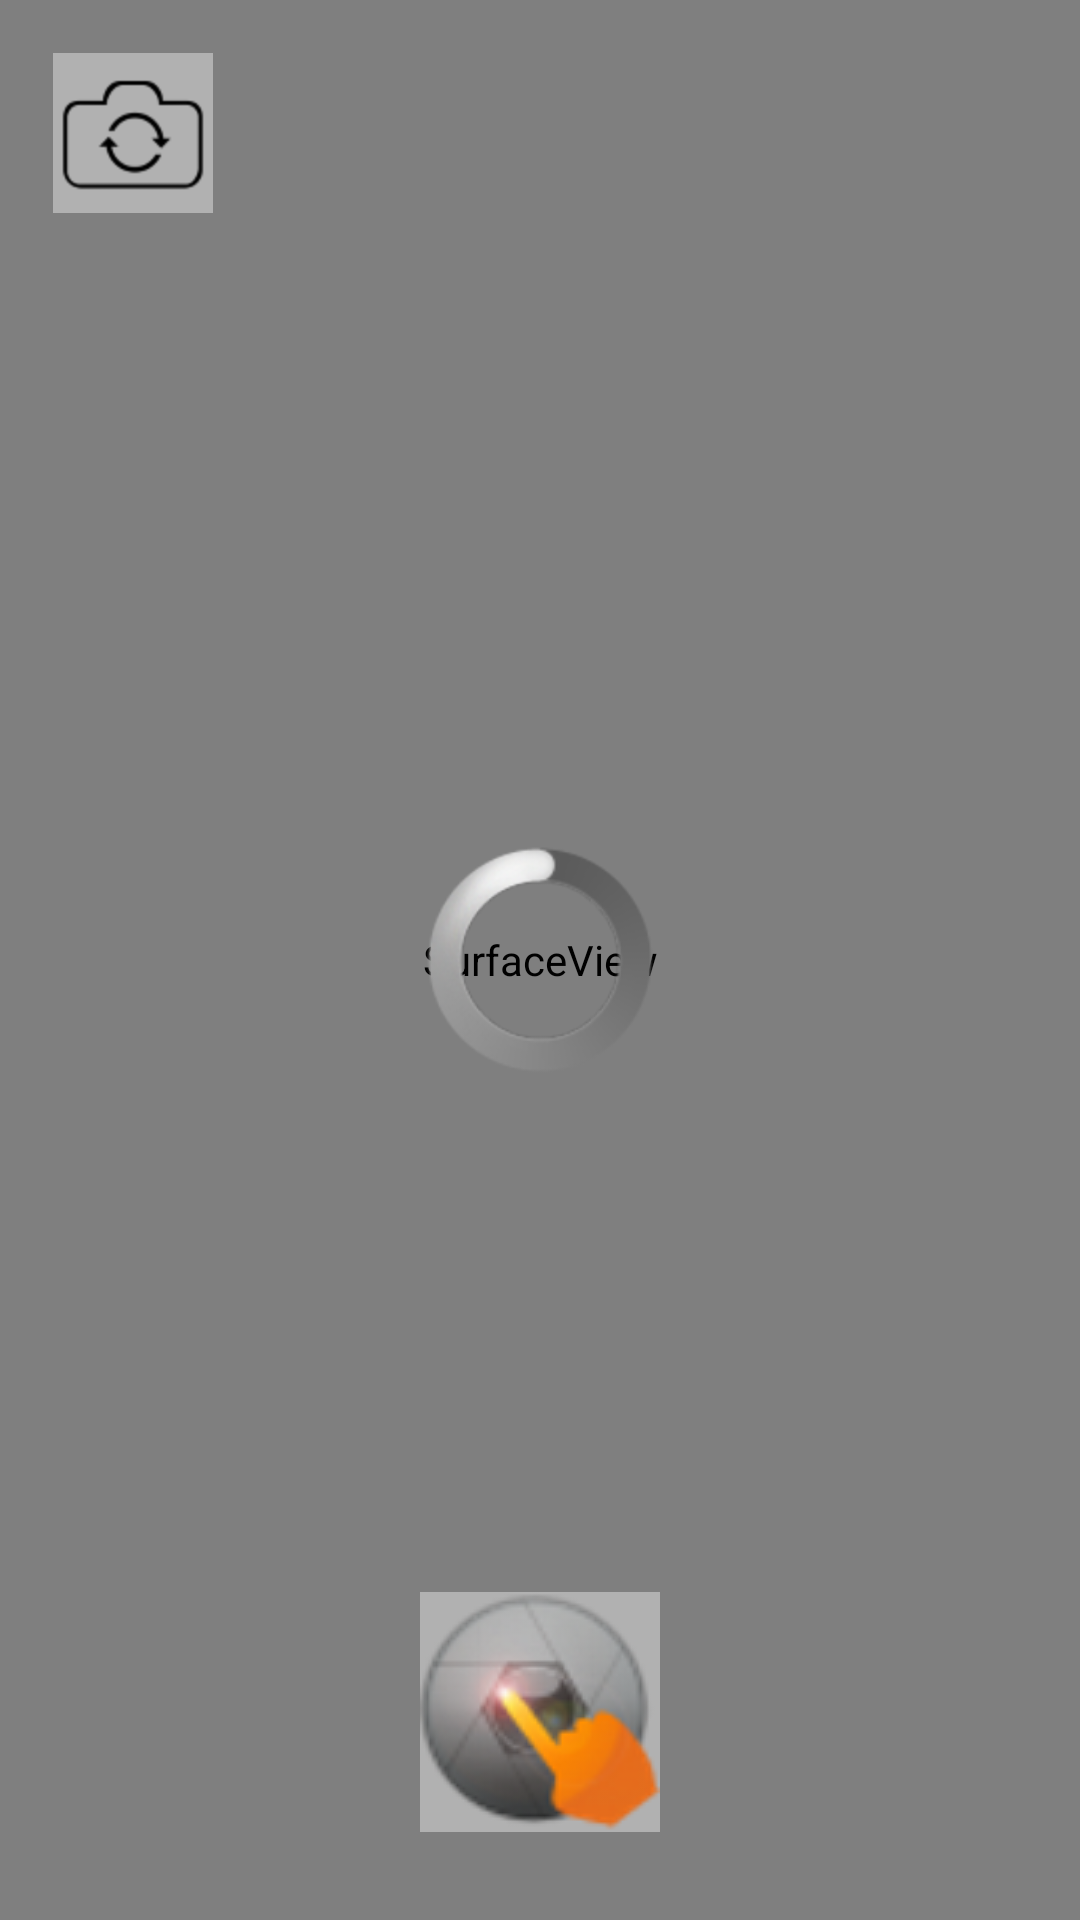

Android layout source for this screen:
<!-- AndroidManifest.xml: application theme AppTheme -->
<!-- res/layout/fragment_echo_camera.xml -->
<?xml version="1.0" encoding="utf-8"?>
<FrameLayout xmlns:android="http://schemas.android.com/apk/res/android"
    android:layout_width="match_parent"
    android:layout_height="match_parent" >

    <FrameLayout
        android:orientation="vertical"
        android:layout_width="match_parent"
        android:layout_height="match_parent">

        <SurfaceView
            android:id="@+id/echo_camera_surfaceView"
            android:layout_width="match_parent"
            android:layout_height="match_parent"
            />


        <LinearLayout
            android:layout_width="wrap_content"
            android:layout_height="wrap_content"
            android:orientation="vertical"
            android:layout_gravity="bottom|center"
            >
            <ImageButton
                android:id="@+id/echo_camera_take_picture_button"
                android:layout_width="wrap_content"
                android:layout_height="wrap_content"
                android:src="@drawable/click"
                android:background="#64ffffff"
                />
            <View
                android:layout_width="fill_parent"
                android:layout_height="5mm"
                android:background="@android:color/transparent"
                />
        </LinearLayout>

        <ImageButton
            android:id="@+id/echo_camera_toggle_selfie"
            android:layout_width="wrap_content"
            android:layout_height="wrap_content"
            android:src="@drawable/selfie_toggle"
            android:background="#64ffffff"
            android:layout_gravity="top|left"
            android:layout_marginLeft="3mm"
            android:layout_marginTop="3mm" />
    </FrameLayout>

    <FrameLayout
        android:id="@+id/echo_camera_progress_container"
        android:layout_width="fill_parent"
        android:layout_height="fill_parent"
        android:clickable="true">

        <ProgressBar
            style="@android:style/Widget.ProgressBar.Large"
            android:layout_width="wrap_content"
            android:layout_height="wrap_content"
            android:layout_gravity="center" />

    </FrameLayout>

</FrameLayout>
<!-- resources referenced by this layout -->
<resources>
  <!-- drawable click: png bitmap (drawable-mdpi, 14186 bytes) -->
  <!-- drawable selfie_toggle: png bitmap (drawable-hdpi, 1613 bytes) -->
  <style name="AppTheme" parent="Theme.AppCompat.Light.DarkActionBar">
          
          <item name="colorPrimary">@color/colorPrimary</item>
          <item name="colorPrimaryDark">@color/colorPrimaryDark</item>
          <item name="colorAccent">@color/colorAccent</item>
          <item name="actionBarSize">36dip</item>
          <item name="android:actionBarSize">36dip</item>
      </style>
  <!-- not gathered from this repository: default colours our renderer supplied (Android Studio template values) -->
  <color name="colorPrimary">#FF6200EE</color>
  <color name="colorPrimaryDark">#FF3700B3</color>
  <color name="colorAccent">#FF03DAC5</color>
</resources>
